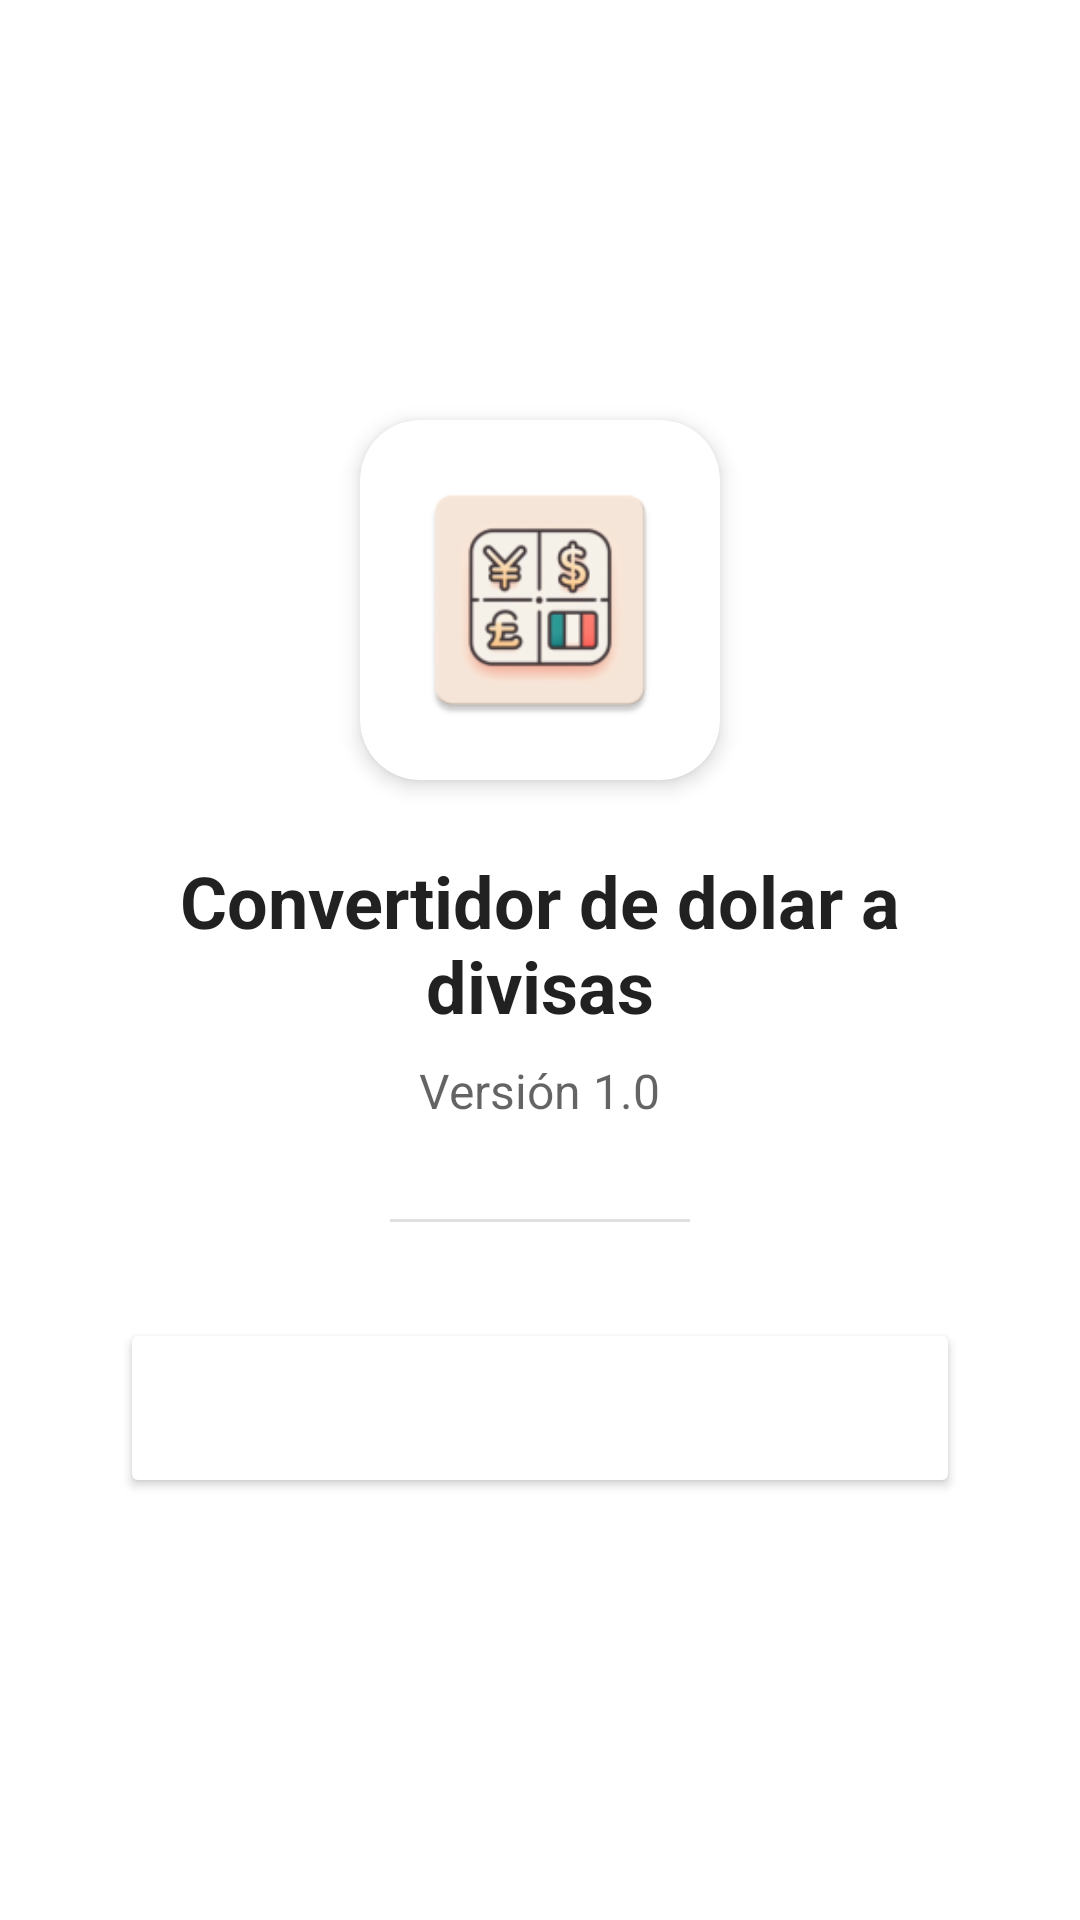

This screen was rendered from an Android layout file. Write that file and the resources it references.
<!-- AndroidManifest.xml: application theme Theme.ConvertidorDeMonedas -->
<!-- res/layout/activity_acercade.xml -->
<?xml version="1.0" encoding="utf-8"?>
<LinearLayout
    xmlns:android="http://schemas.android.com/apk/res/android"
    xmlns:app="http://schemas.android.com/apk/res-auto"
    android:layout_width="match_parent"
    android:layout_height="match_parent"
    android:orientation="vertical"
    android:background="?android:attr/windowBackground"
    android:fitsSystemWindows="true">
    <com.google.android.material.appbar.MaterialToolbar
    android:id="@+id/toolbar_acerca"
    android:layout_width="match_parent"
    android:layout_height="?attr/actionBarSize"
    android:background="@color/primary_blue"
    app:title="@string/Acerca_de"
    app:titleTextColor="@color/white"
    app:navigationIconTint="@color/white" />

    <LinearLayout
        android:layout_width="match_parent"
        android:layout_height="match_parent"
        android:gravity="center_horizontal"
        android:padding="24dp"
        android:orientation="vertical">

        <Space
            android:layout_width="match_parent"
            android:layout_height="60dp"/>

        <com.google.android.material.card.MaterialCardView
            android:layout_width="120dp"
            android:layout_height="120dp"
            app:cardCornerRadius="20dp"
            app:cardElevation="4dp"
            android:layout_marginBottom="24dp"
            app:strokeWidth="0dp">

            <ImageView
                android:id="@+id/imageViewLogo"
                android:layout_width="match_parent"
                android:layout_height="match_parent"
                android:contentDescription="@string/logo_de_la_aplicaci_n"
                android:padding="16dp"
                android:src="@mipmap/ic_launcher" />
        </com.google.android.material.card.MaterialCardView>

        <TextView
            android:id="@+id/nombreAppTextView"
            android:layout_width="wrap_content"
            android:layout_height="wrap_content"
            android:text="@string/convertidor_de_dolar_a_divisas"
            android:textSize="24sp"
            android:textStyle="bold"
            android:textColor="?android:attr/textColorPrimary"
            android:gravity="center"/>

        <TextView
            android:id="@+id/versionTextView"
            android:layout_width="wrap_content"
            android:layout_height="wrap_content"
            android:layout_marginTop="8dp"
            android:alpha="0.7"
            android:text="@string/version"
            android:textColor="?android:attr/textColorPrimary"
            android:textSize="16sp" />

        <View
            android:layout_width="100dp"
            android:layout_height="1dp"
            android:background="?android:attr/dividerHorizontal"
            android:layout_marginVertical="32dp"/>

        <Button
            android:id="@+id/calificarButton"
            android:layout_width="match_parent"
            android:layout_height="60dp"
            android:layout_marginHorizontal="16dp"
            android:text="@string/califiquenos"
            android:textSize="18sp"
            android:textAllCaps="false"
            android:textColor="@android:color/white"
            android:backgroundTint="@color/primary_blue"
            app:cornerRadius="12dp" />

    </LinearLayout>
</LinearLayout>
<!-- resources referenced by this layout -->
<resources>
  <color name="white">#FFFFFFFF</color>
  <!-- mipmap ic_launcher: png bitmap (mipmap-hdpi, 4708 bytes) -->
  <string name="Acerca_de">Acerca de</string>
  <string name="califiquenos">Califica la app</string>
  <string name="convertidor_de_dolar_a_divisas">Convertidor de dolar a divisas</string>
  <string name="logo_de_la_aplicaci_n">Logo de la aplicación</string>
  <string name="version">Versión 1.0</string>
  <style name="Theme.ConvertidorDeMonedas" parent="Theme.MaterialComponents.DayNight.NoActionBar">
  
          <item name="colorPrimary">@color/primary_blue</item>
          <item name="colorPrimaryVariant">@color/primary_dark</item>
          <item name="colorOnPrimary">@color/white</item>
  
          <item name="colorSecondary">#03DAC6</item>
          <item name="colorSecondaryVariant">#018786</item>
          <item name="colorOnSecondary">@color/black</item>
  
  
          <item name="android:statusBarColor">#F5F7FA</item>
  
          <item name="shapeAppearanceLargeComponent">@style/ShapeAppearance.App.LargeComponent</item>
      </style>
  <color name="black">#FF000000</color>
  <style name="ShapeAppearance.App.LargeComponent" parent="ShapeAppearance.MaterialComponents.LargeComponent">
          <item name="cornerSize">16dp</item>
  
      </style>
</resources>
